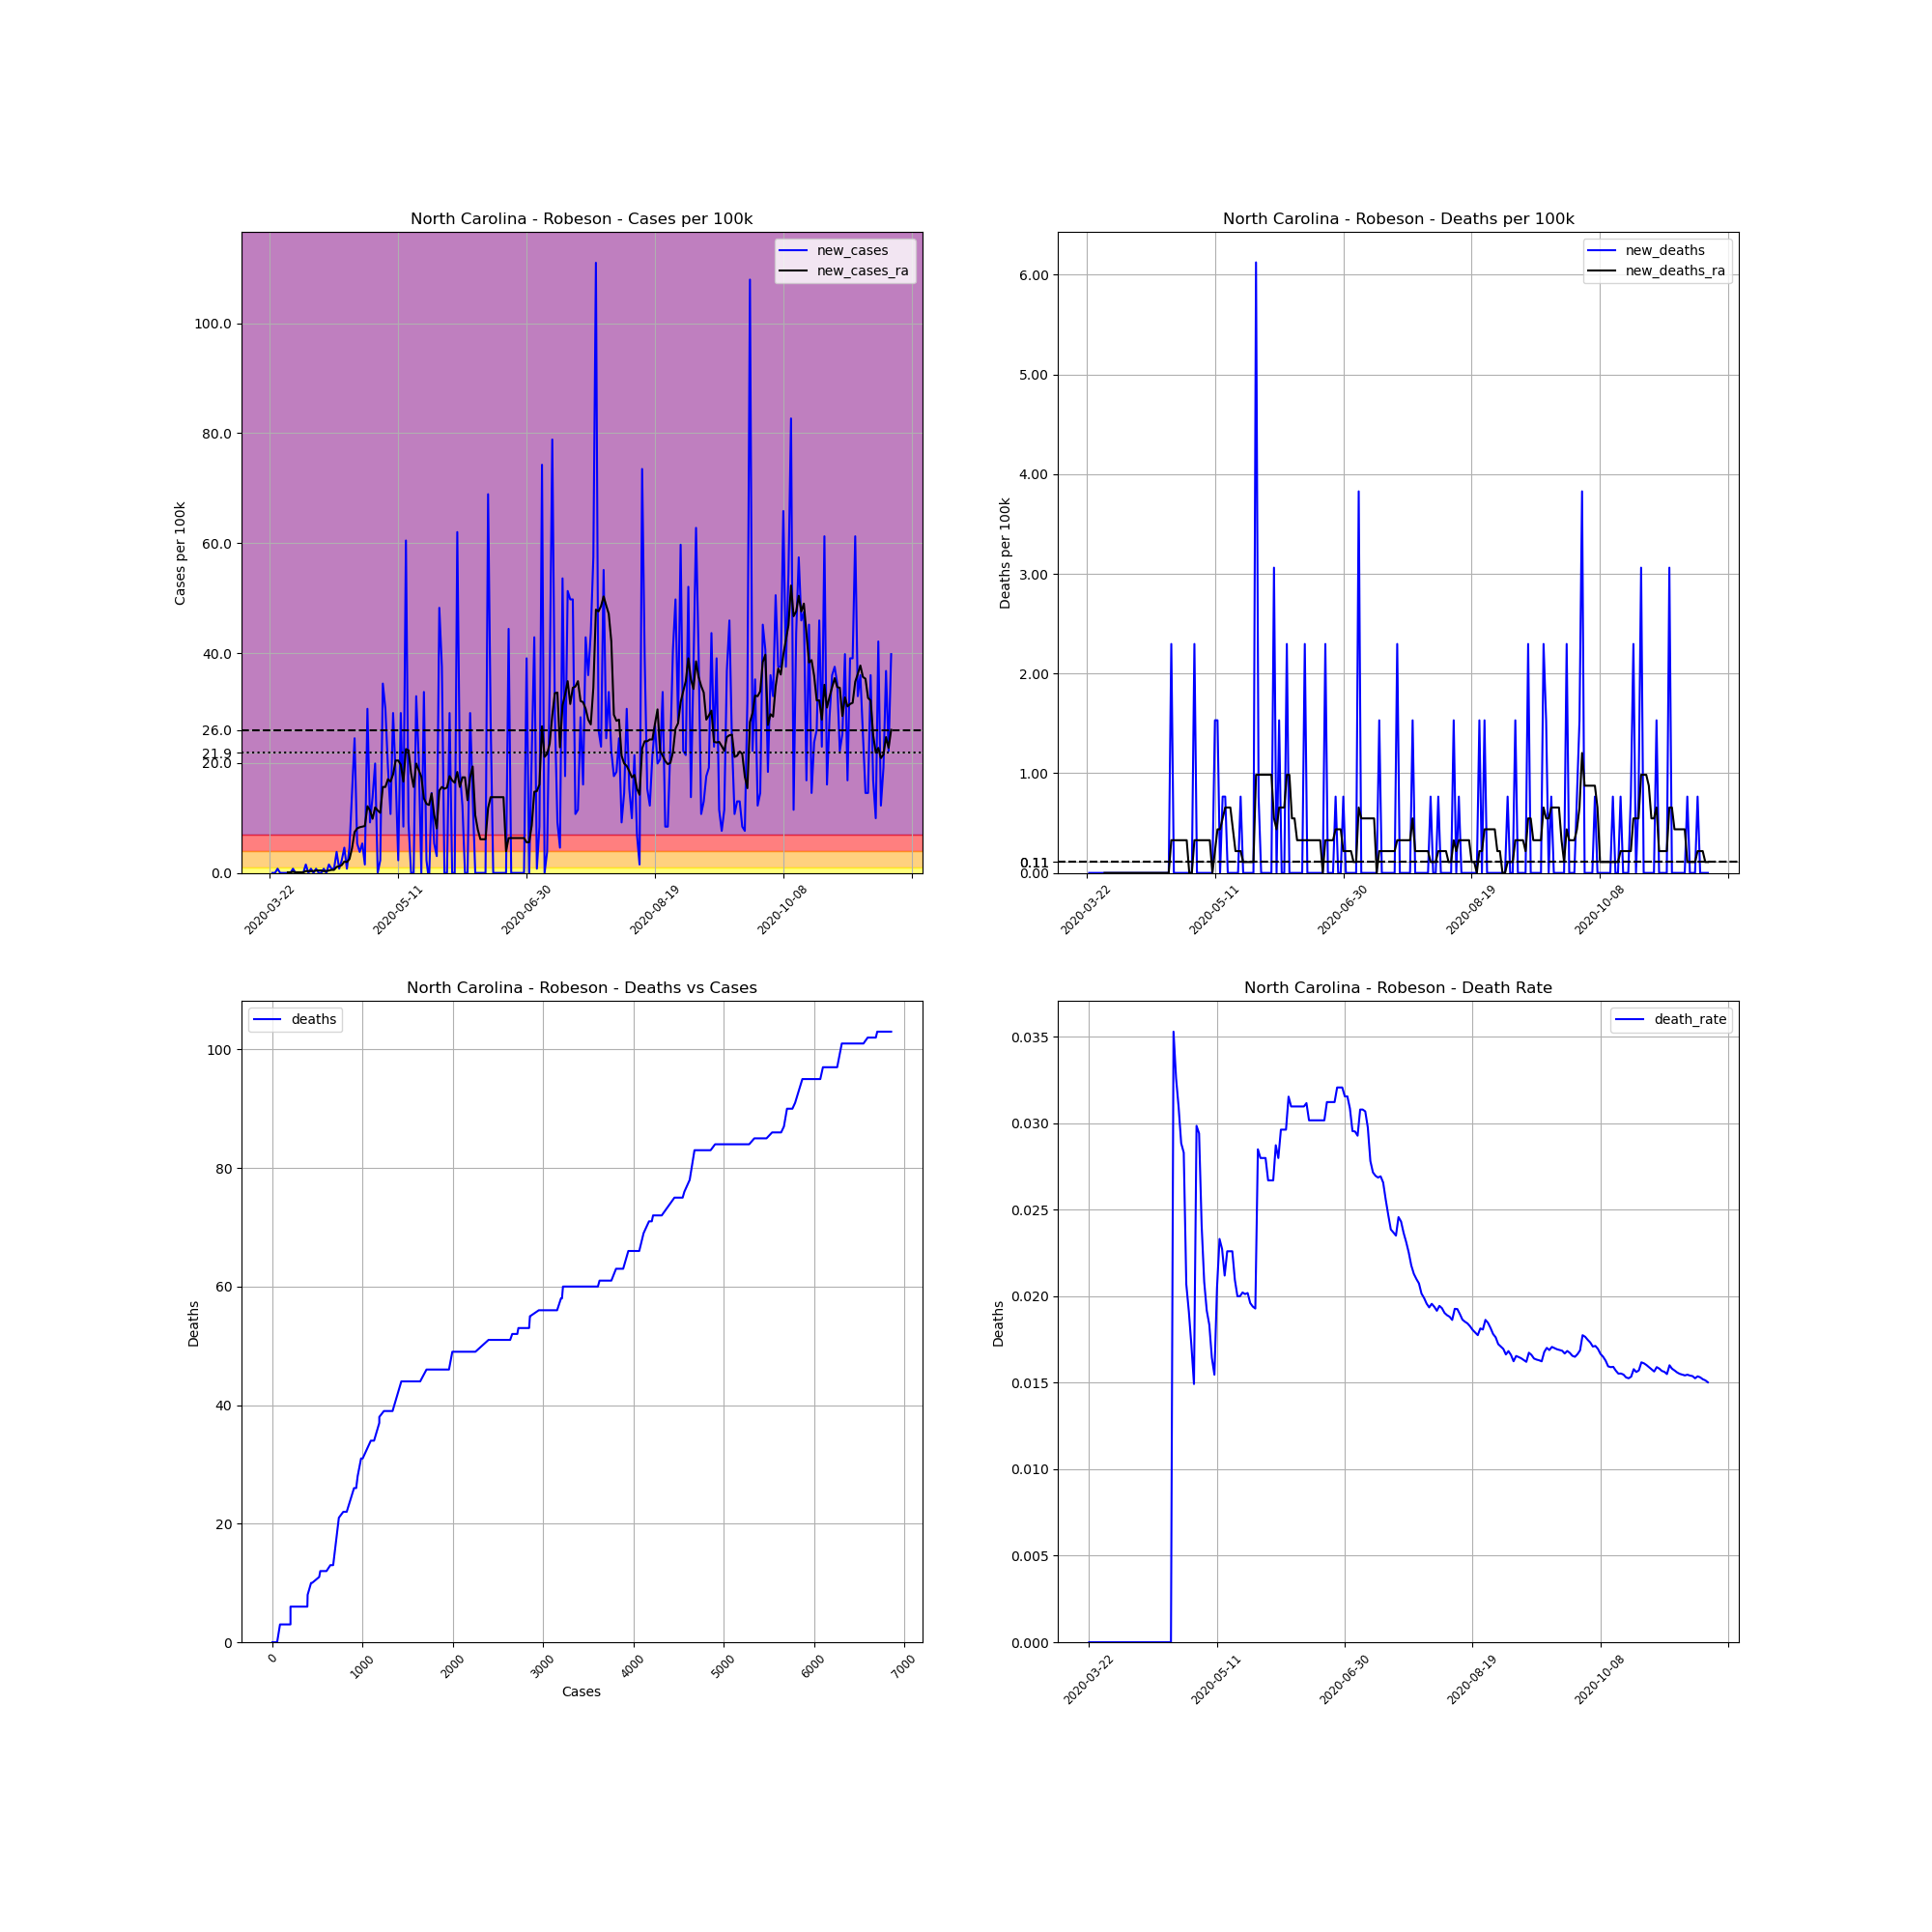

Data behind this chart, as committed beside it:
, date, county, state, fips, cases, deaths, COUNTY, STNAME, CTYNAME, POPESTIMATE2019, cases_per_100k, deaths_per_100k, death_rate, new_cases, new_deaths, new_cases_ra, new_deaths_ra
269922, 2020-03-22, Robeson, North Carolina, 37155, 1, 0, 155, North Carolina, Robeson, 130625, 0.7656, 0.0, 0.0, , , , 
269923, 2020-03-23, Robeson, North Carolina, 37155, 1, 0, 155, North Carolina, Robeson, 130625, 0.7656, 0.0, 0.0, 0.0, 0.0, , 
269924, 2020-03-24, Robeson, North Carolina, 37155, 1, 0, 155, North Carolina, Robeson, 130625, 0.7656, 0.0, 0.0, 0.0, 0.0, , 
269925, 2020-03-25, Robeson, North Carolina, 37155, 2, 0, 155, North Carolina, Robeson, 130625, 1.531, 0.0, 0.0, 0.7656, 0.0, , 
269926, 2020-03-26, Robeson, North Carolina, 37155, 2, 0, 155, North Carolina, Robeson, 130625, 1.531, 0.0, 0.0, 0.0, 0.0, , 
269927, 2020-03-27, Robeson, North Carolina, 37155, 2, 0, 155, North Carolina, Robeson, 130625, 1.531, 0.0, 0.0, 0.0, 0.0, , 
269928, 2020-03-28, Robeson, North Carolina, 37155, 2, 0, 155, North Carolina, Robeson, 130625, 1.531, 0.0, 0.0, 0.0, 0.0, , 
269929, 2020-03-29, Robeson, North Carolina, 37155, 2, 0, 155, North Carolina, Robeson, 130625, 1.531, 0.0, 0.0, 0.0, 0.0, 0.1094, 0.0
269930, 2020-03-30, Robeson, North Carolina, 37155, 2, 0, 155, North Carolina, Robeson, 130625, 1.531, 0.0, 0.0, 0.0, 0.0, 0.1094, 0.0
269931, 2020-03-31, Robeson, North Carolina, 37155, 3, 0, 155, North Carolina, Robeson, 130625, 2.297, 0.0, 0.0, 0.7656, 0.0, 0.2187, 0.0
269932, 2020-04-01, Robeson, North Carolina, 37155, 3, 0, 155, North Carolina, Robeson, 130625, 2.297, 0.0, 0.0, 0.0, 0.0, 0.1094, 0.0
269933, 2020-04-02, Robeson, North Carolina, 37155, 3, 0, 155, North Carolina, Robeson, 130625, 2.297, 0.0, 0.0, 0.0, 0.0, 0.1094, 0.0
269934, 2020-04-03, Robeson, North Carolina, 37155, 3, 0, 155, North Carolina, Robeson, 130625, 2.297, 0.0, 0.0, 0.0, 0.0, 0.1094, 0.0
269935, 2020-04-04, Robeson, North Carolina, 37155, 3, 0, 155, North Carolina, Robeson, 130625, 2.297, 0.0, 0.0, 0.0, 0.0, 0.1094, 0.0
269936, 2020-04-05, Robeson, North Carolina, 37155, 5, 0, 155, North Carolina, Robeson, 130625, 3.828, 0.0, 0.0, 1.531, 0.0, 0.3281, 0.0
269937, 2020-04-06, Robeson, North Carolina, 37155, 5, 0, 155, North Carolina, Robeson, 130625, 3.828, 0.0, 0.0, 0.0, 0.0, 0.3281, 0.0
269938, 2020-04-07, Robeson, North Carolina, 37155, 6, 0, 155, North Carolina, Robeson, 130625, 4.593, 0.0, 0.0, 0.7656, 0.0, 0.3281, 0.0
269939, 2020-04-08, Robeson, North Carolina, 37155, 6, 0, 155, North Carolina, Robeson, 130625, 4.593, 0.0, 0.0, 0.0, 0.0, 0.3281, 0.0
269940, 2020-04-09, Robeson, North Carolina, 37155, 7, 0, 155, North Carolina, Robeson, 130625, 5.359, 0.0, 0.0, 0.7656, 0.0, 0.4375, 0.0
269941, 2020-04-10, Robeson, North Carolina, 37155, 7, 0, 155, North Carolina, Robeson, 130625, 5.359, 0.0, 0.0, 0.0, 0.0, 0.4375, 0.0
269942, 2020-04-11, Robeson, North Carolina, 37155, 7, 0, 155, North Carolina, Robeson, 130625, 5.359, 0.0, 0.0, 0.0, 0.0, 0.4375, 0.0
269943, 2020-04-12, Robeson, North Carolina, 37155, 8, 0, 155, North Carolina, Robeson, 130625, 6.124, 0.0, 0.0, 0.7656, 0.0, 0.3281, 0.0
269944, 2020-04-13, Robeson, North Carolina, 37155, 8, 0, 155, North Carolina, Robeson, 130625, 6.124, 0.0, 0.0, 0.0, 0.0, 0.3281, 0.0
269945, 2020-04-14, Robeson, North Carolina, 37155, 10, 0, 155, North Carolina, Robeson, 130625, 7.656, 0.0, 0.0, 1.531, 0.0, 0.4375, 0.0
269946, 2020-04-15, Robeson, North Carolina, 37155, 11, 0, 155, North Carolina, Robeson, 130625, 8.421, 0.0, 0.0, 0.7656, 0.0, 0.5468, 0.0
269947, 2020-04-16, Robeson, North Carolina, 37155, 12, 0, 155, North Carolina, Robeson, 130625, 9.187, 0.0, 0.0, 0.7656, 0.0, 0.5468, 0.0
269948, 2020-04-17, Robeson, North Carolina, 37155, 17, 0, 155, North Carolina, Robeson, 130625, 13.01, 0.0, 0.0, 3.828, 0.0, 1.094, 0.0
269949, 2020-04-18, Robeson, North Carolina, 37155, 18, 0, 155, North Carolina, Robeson, 130625, 13.78, 0.0, 0.0, 0.7656, 0.0, 1.203, 0.0
269950, 2020-04-19, Robeson, North Carolina, 37155, 21, 0, 155, North Carolina, Robeson, 130625, 16.08, 0.0, 0.0, 2.297, 0.0, 1.422, 0.0
269951, 2020-04-20, Robeson, North Carolina, 37155, 27, 0, 155, North Carolina, Robeson, 130625, 20.67, 0.0, 0.0, 4.593, 0.0, 2.078, 0.0
269952, 2020-04-21, Robeson, North Carolina, 37155, 28, 0, 155, North Carolina, Robeson, 130625, 21.44, 0.0, 0.0, 0.7656, 0.0, 1.969, 0.0
269953, 2020-04-22, Robeson, North Carolina, 37155, 34, 0, 155, North Carolina, Robeson, 130625, 26.03, 0.0, 0.0, 4.593, 0.0, 2.515, 0.0
269954, 2020-04-23, Robeson, North Carolina, 37155, 53, 0, 155, North Carolina, Robeson, 130625, 40.57, 0.0, 0.0, 14.55, 0.0, 4.484, 0.0
269955, 2020-04-24, Robeson, North Carolina, 37155, 85, 3, 155, North Carolina, Robeson, 130625, 65.07, 2.297, 0.03529, 24.5, 2.297, 7.437, 0.3281
269956, 2020-04-25, Robeson, North Carolina, 37155, 92, 3, 155, North Carolina, Robeson, 130625, 70.43, 2.297, 0.03261, 5.359, 0.0, 8.093, 0.3281
269957, 2020-04-26, Robeson, North Carolina, 37155, 97, 3, 155, North Carolina, Robeson, 130625, 74.26, 2.297, 0.03093, 3.828, 0.0, 8.312, 0.3281
269958, 2020-04-27, Robeson, North Carolina, 37155, 104, 3, 155, North Carolina, Robeson, 130625, 79.62, 2.297, 0.02885, 5.359, 0.0, 8.421, 0.3281
269959, 2020-04-28, Robeson, North Carolina, 37155, 106, 3, 155, North Carolina, Robeson, 130625, 81.15, 2.297, 0.0283, 1.531, 0.0, 8.53, 0.3281
269960, 2020-04-29, Robeson, North Carolina, 37155, 145, 3, 155, North Carolina, Robeson, 130625, 111, 2.297, 0.02069, 29.86, 0.0, 12.14, 0.3281
269961, 2020-04-30, Robeson, North Carolina, 37155, 157, 3, 155, North Carolina, Robeson, 130625, 120.2, 2.297, 0.01911, 9.187, 0.0, 11.37, 0.3281
269962, 2020-05-01, Robeson, North Carolina, 37155, 175, 3, 155, North Carolina, Robeson, 130625, 134, 2.297, 0.01714, 13.78, 0.0, 9.843, 0.0
269963, 2020-05-02, Robeson, North Carolina, 37155, 201, 3, 155, North Carolina, Robeson, 130625, 153.9, 2.297, 0.01493, 19.9, 0.0, 11.92, 0.0
269964, 2020-05-03, Robeson, North Carolina, 37155, 201, 6, 155, North Carolina, Robeson, 130625, 153.9, 4.593, 0.02985, 0.0, 2.297, 11.37, 0.3281
269965, 2020-05-04, Robeson, North Carolina, 37155, 204, 6, 155, North Carolina, Robeson, 130625, 156.2, 4.593, 0.02941, 2.297, 0.0, 10.94, 0.3281
269966, 2020-05-05, Robeson, North Carolina, 37155, 249, 6, 155, North Carolina, Robeson, 130625, 190.6, 4.593, 0.0241, 34.45, 0.0, 15.64, 0.3281
269967, 2020-05-06, Robeson, North Carolina, 37155, 288, 6, 155, North Carolina, Robeson, 130625, 220.5, 4.593, 0.02083, 29.86, 0.0, 15.64, 0.3281
269968, 2020-05-07, Robeson, North Carolina, 37155, 313, 6, 155, North Carolina, Robeson, 130625, 239.6, 4.593, 0.01917, 19.14, 0.0, 17.06, 0.3281
269969, 2020-05-08, Robeson, North Carolina, 37155, 327, 6, 155, North Carolina, Robeson, 130625, 250.3, 4.593, 0.01835, 10.72, 0.0, 16.62, 0.3281
269970, 2020-05-09, Robeson, North Carolina, 37155, 365, 6, 155, North Carolina, Robeson, 130625, 279.4, 4.593, 0.01644, 29.09, 0.0, 17.94, 0.3281
269971, 2020-05-10, Robeson, North Carolina, 37155, 388, 6, 155, North Carolina, Robeson, 130625, 297, 4.593, 0.01546, 17.61, 0.0, 20.45, 0.0
269972, 2020-05-11, Robeson, North Carolina, 37155, 391, 8, 155, North Carolina, Robeson, 130625, 299.3, 6.124, 0.02046, 2.297, 1.531, 20.45, 0.2187
269973, 2020-05-12, Robeson, North Carolina, 37155, 429, 10, 155, North Carolina, Robeson, 130625, 328.4, 7.656, 0.02331, 29.09, 1.531, 19.69, 0.4375
269974, 2020-05-13, Robeson, North Carolina, 37155, 440, 10, 155, North Carolina, Robeson, 130625, 336.8, 7.656, 0.02273, 8.421, 0.0, 16.62, 0.4375
269975, 2020-05-14, Robeson, North Carolina, 37155, 519, 11, 155, North Carolina, Robeson, 130625, 397.3, 8.421, 0.02119, 60.48, 0.7656, 22.53, 0.5468
269976, 2020-05-15, Robeson, North Carolina, 37155, 531, 12, 155, North Carolina, Robeson, 130625, 406.5, 9.187, 0.0226, 9.187, 0.7656, 22.31, 0.6562
269977, 2020-05-16, Robeson, North Carolina, 37155, 531, 12, 155, North Carolina, Robeson, 130625, 406.5, 9.187, 0.0226, 0.0, 0.0, 18.15, 0.6562
269978, 2020-05-17, Robeson, North Carolina, 37155, 531, 12, 155, North Carolina, Robeson, 130625, 406.5, 9.187, 0.0226, 0.0, 0.0, 15.64, 0.6562
269979, 2020-05-18, Robeson, North Carolina, 37155, 573, 12, 155, North Carolina, Robeson, 130625, 438.7, 9.187, 0.02094, 32.15, 0.0, 19.9, 0.4375
269980, 2020-05-19, Robeson, North Carolina, 37155, 600, 12, 155, North Carolina, Robeson, 130625, 459.3, 9.187, 0.02, 20.67, 0.0, 18.7, 0.2187
269981, 2020-05-20, Robeson, North Carolina, 37155, 600, 12, 155, North Carolina, Robeson, 130625, 459.3, 9.187, 0.02, 0.0, 0.0, 17.5, 0.2187
... 183 more rows
